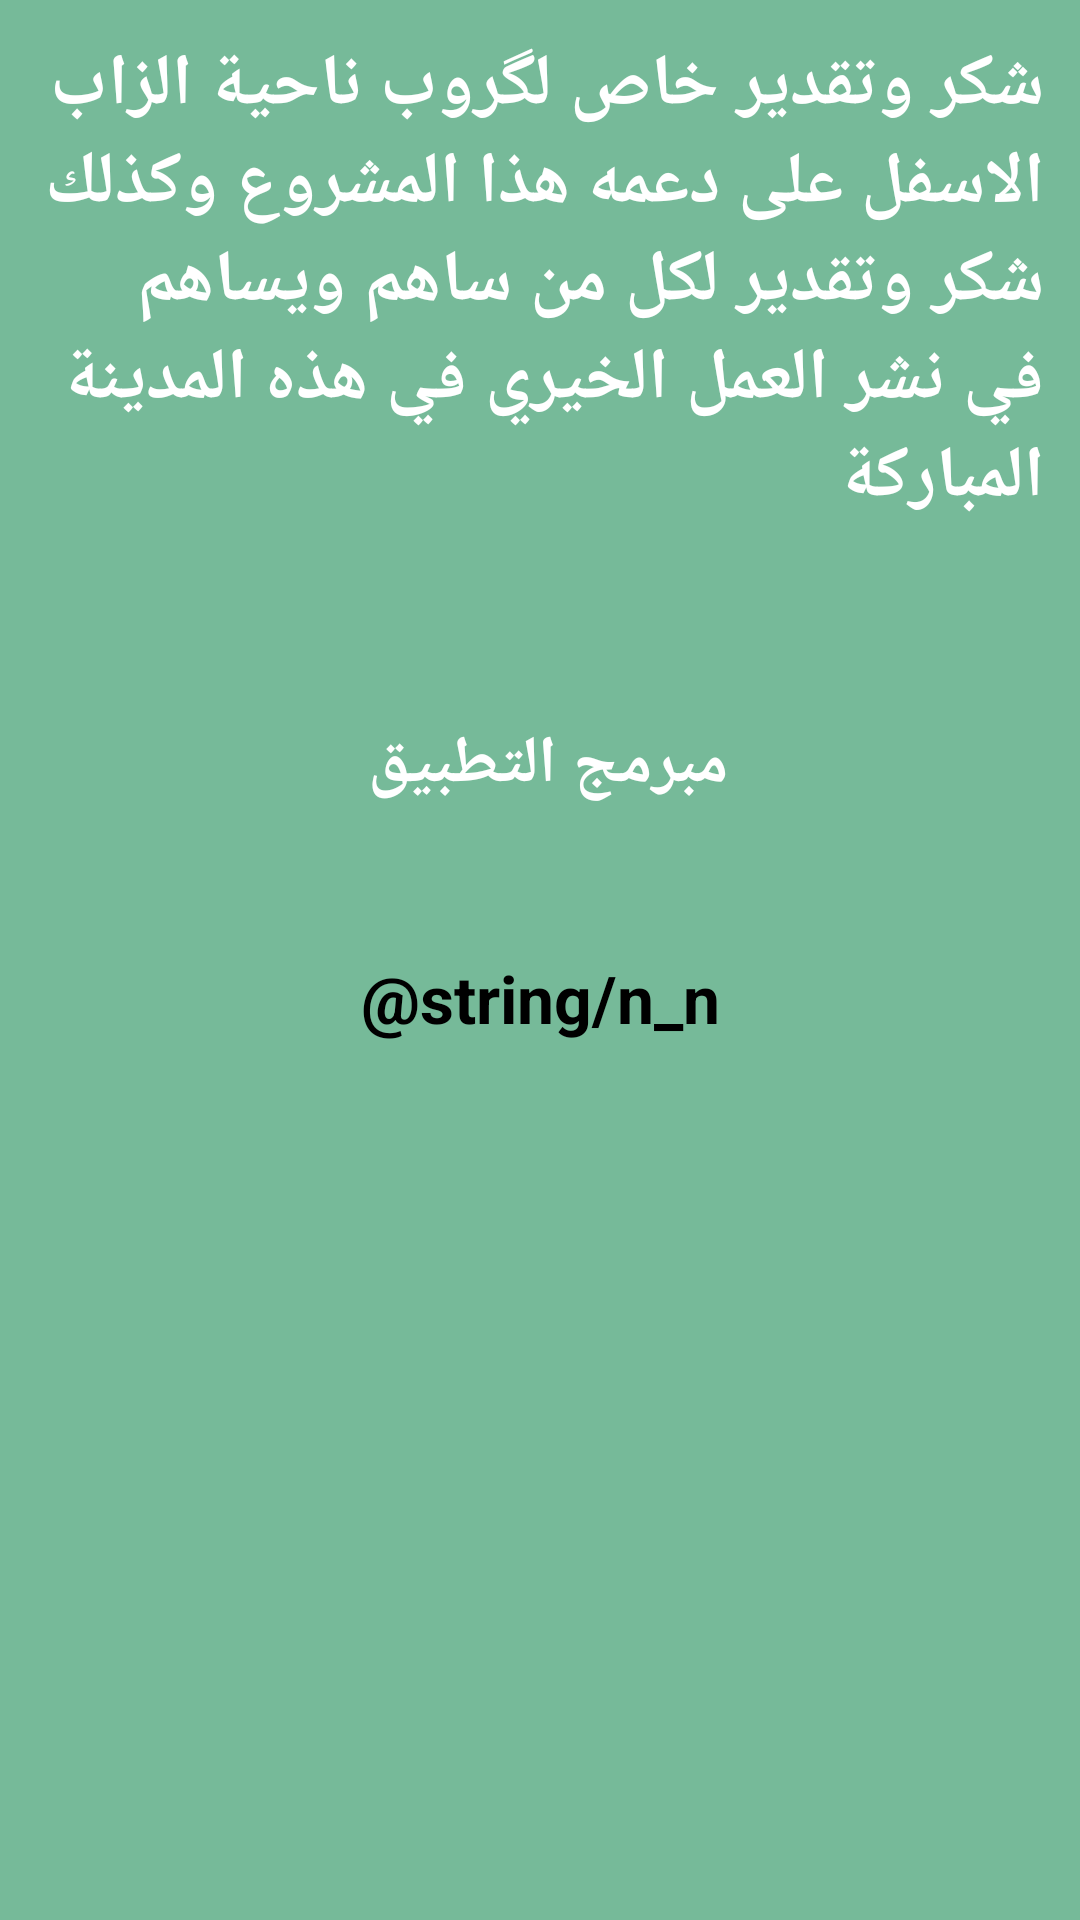

Write the Android layout XML for this screen, with the resource values it uses.
<!-- AndroidManifest.xml: application theme Theme.BloodTypes -->
<!-- res/layout/dialog_info.xml -->
<?xml version="1.0" encoding="utf-8"?>
<androidx.constraintlayout.widget.ConstraintLayout xmlns:android="http://schemas.android.com/apk/res/android"
    xmlns:app="http://schemas.android.com/apk/res-auto"
    xmlns:tools="http://schemas.android.com/tools"
    android:layout_width="match_parent"
    android:layout_margin="10dp"

    android:background="@drawable/shapebackground"
    android:layout_height="match_parent">


    <TextView

        android:id="@+id/textView"
        android:layout_width="wrap_content"
        android:layout_height="wrap_content"
        android:background="@drawable/shapebackground"
        android:padding="12dp"
        android:text="@string/thanks"
        android:textColor="@color/white"
        android:textSize="24sp"
        android:textStyle="bold"
        app:layout_constraintStart_toStartOf="parent"
        app:layout_constraintTop_toTopOf="parent" />

    <TextView
        android:layout_width="match_parent"
        android:layout_height="wrap_content"
        android:gravity="center"
        android:id="@+id/tv_dev"
        android:text="مبرمج التطبيق "
        android:textSize="22sp"
        android:textStyle="bold"
        android:textColor="@color/white"
        app:layout_constraintBottom_toBottomOf="parent"
        app:layout_constraintStart_toStartOf="parent"
        app:layout_constraintTop_toBottomOf="@+id/textView"
        app:layout_constraintVertical_bias="0.124" />
    <TextView
        android:layout_width="match_parent"
        android:layout_height="wrap_content"
        android:gravity="center"
        android:id="@+id/tv_info"
        android:text="@string/n_n"
        android:textSize="22sp"
        android:textStyle="bold"
        android:textColor="@color/black"
        android:padding="8dp"

        app:layout_constraintBottom_toBottomOf="parent"
        app:layout_constraintStart_toStartOf="parent"
        app:layout_constraintTop_toBottomOf="@+id/tv_dev"
        app:layout_constraintVertical_bias="0.124" />

</androidx.constraintlayout.widget.ConstraintLayout>
<!-- resources referenced by this layout -->
<resources>
  <color name="black">#FF000000</color>
  <color name="white">#FFFFFFFF</color>
  <!-- drawable shapebackground (drawable) -->
  <?xml version="1.0" encoding="utf-8"?>
  <layer-list
      xmlns:android="http://schemas.android.com/apk/res/android">
  
      <item>
          <shape
              android:shape="rectangle">
              <corners
                  android:topLeftRadius="@dimen/_12sdp"
                  android:topRightRadius="@dimen/_12sdp"
                  android:bottomLeftRadius="@dimen/_12sdp"
                  android:bottomRightRadius="@dimen/_12sdp"
                  />
              <gradient
                  android:startColor="@color/start"
                  android:endColor="@color/start"/>
          </shape>
  
      </item>
  </layer-list>
  <string name="thanks" translatable="false">شكر وتقدير خاص لگروب ناحية الزاب الاسفل على دعمه هذا المشروع وكذلك شكر وتقدير لكل من ساهم ويساهم في نشر العمل الخيري في هذه المدينة المباركة</string>
  <style name="Theme.BloodTypes" parent="Theme.MaterialComponents.DayNight.DarkActionBar">
          
          <item name="colorPrimary">@color/blue</item>
          <item name="colorPrimaryVariant">@color/blue</item>
          <item name="colorOnPrimary">@color/white</item>
          
          <item name="colorSecondary">@color/teal_200</item>
          <item name="colorSecondaryVariant">@color/teal_700</item>
          <item name="colorOnSecondary">@color/black</item>
          
  
          <item name="android:forceDarkAllowed" tools:targetApi="q">false</item>
  
          <item name="android:statusBarColor" tools:targetApi="l">?attr/colorPrimaryVariant</item>
          
      </style>
  <color name="start">#76BA99</color>
  <color name="blue">#5808fb</color>
  <color name="teal_200">#FF03DAC5</color>
  <color name="teal_700">#FF018786</color>
</resources>
